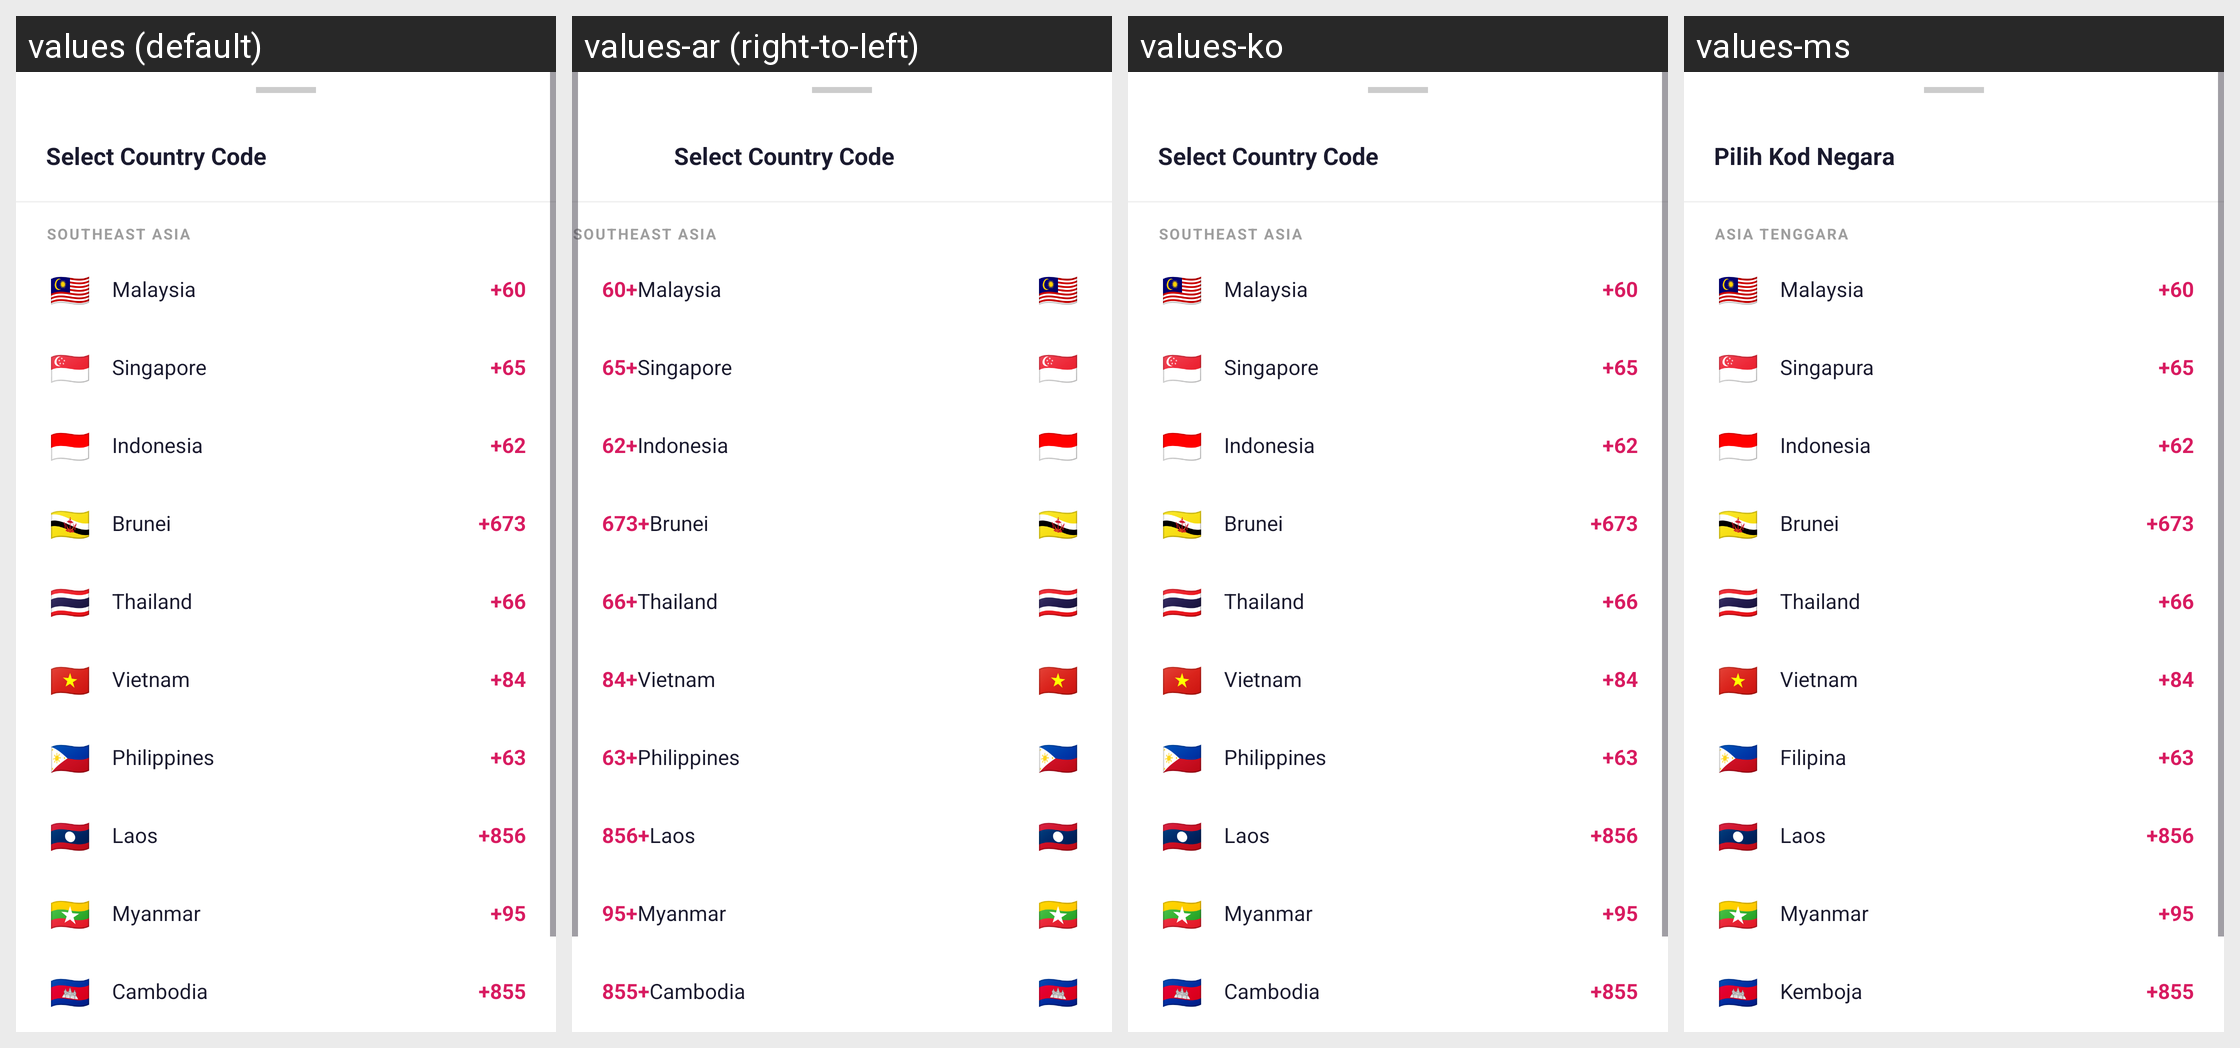

The Android screen above is rendered under several locales of the same app. Produce the string resources it draws, with the default and per-locale values.
Android screen res/layout/bottom_sheet_country_picker.xml rendered under 4 locales, left to right: values (default), values-ar (right-to-left), values-ko, values-ms. Device: Nexus 5 (rendered at 1080×1920; each locale shown at half size, 540×960, under a caption strip naming it); theme Theme.HafizTravel.
Other locales in the repository, not shown: values-ja, values-zh.
Strings drawn on this screen, with the default value and each locale's value (text and hints the layout hard-codes, and strings that could not be matched under every locale, appear in the picture but are not listed):

select_country_code
  values: Select Country Code
  values-ar: Select Country Code  [not translated; the default value is used]
  values-ko: Select Country Code
  values-ms: Pilih Kod Negara

region_southeast_asia
  values: SOUTHEAST ASIA
  values-ar: SOUTHEAST ASIA  [not translated; the default value is used]
  values-ko: SOUTHEAST ASIA
  values-ms: ASIA TENGGARA

country_malaysia
  values: Malaysia
  values-ar: Malaysia  [not translated; the default value is used]
  values-ko: Malaysia  [not translated; the default value is used]
  values-ms: Malaysia

country_singapore
  values: Singapore
  values-ar: Singapore  [not translated; the default value is used]
  values-ko: Singapore  [not translated; the default value is used]
  values-ms: Singapura

country_indonesia
  values: Indonesia
  values-ar: Indonesia  [not translated; the default value is used]
  values-ko: Indonesia  [not translated; the default value is used]
  values-ms: Indonesia

country_brunei
  values: Brunei
  values-ar: Brunei  [not translated; the default value is used]
  values-ko: Brunei  [not translated; the default value is used]
  values-ms: Brunei

country_thailand
  values: Thailand
  values-ar: Thailand  [not translated; the default value is used]
  values-ko: Thailand  [not translated; the default value is used]
  values-ms: Thailand

country_vietnam
  values: Vietnam
  values-ar: Vietnam  [not translated; the default value is used]
  values-ko: Vietnam  [not translated; the default value is used]
  values-ms: Vietnam

country_philippines
  values: Philippines
  values-ar: Philippines  [not translated; the default value is used]
  values-ko: Philippines  [not translated; the default value is used]
  values-ms: Filipina

country_laos
  values: Laos
  values-ar: Laos  [not translated; the default value is used]
  values-ko: Laos  [not translated; the default value is used]
  values-ms: Laos

country_myanmar
  values: Myanmar
  values-ar: Myanmar  [not translated; the default value is used]
  values-ko: Myanmar  [not translated; the default value is used]
  values-ms: Myanmar

country_cambodia
  values: Cambodia
  values-ar: Cambodia  [not translated; the default value is used]
  values-ko: Cambodia  [not translated; the default value is used]
  values-ms: Kemboja
